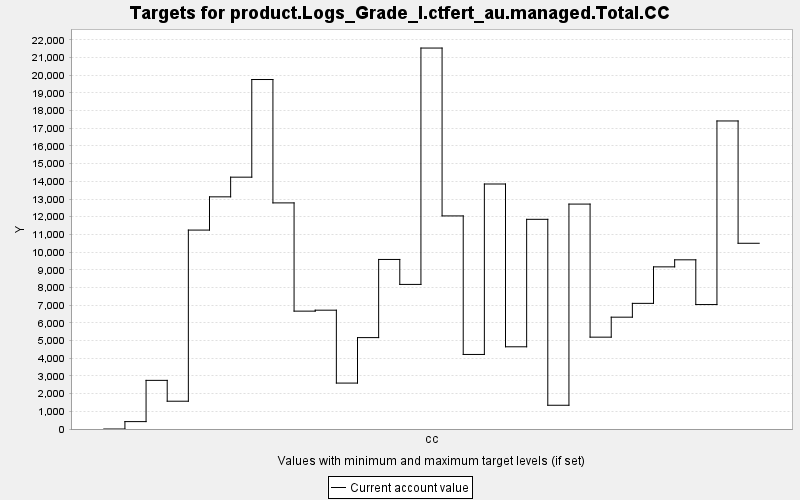

The data file committed next to this chart (first rows):
TARGET, PERIOD, YEAR, PERIODWIDTH, MINIMUM, MAXIMUM, MINWEIGHT, MAXWEIGHT, CURRENT, SUMMARY
product.Logs_Grade_I.ctfert_au.managed.T…, 0, 0, 10.0, 0.0, 10000, 1.0, 1.0, 0.0, 0.0
product.Logs_Grade_I.ctfert_au.managed.T…, 1, 10, 10.0, 0.0, 10000, 1.0, 1.0, 417.7, 0.0
product.Logs_Grade_I.ctfert_au.managed.T…, 2, 20, 10.0, 0.0, 10000, 1.0, 1.0, 2749, 0.0
product.Logs_Grade_I.ctfert_au.managed.T…, 3, 30, 10.0, 0.0, 10000, 1.0, 1.0, 1571, 0.0
product.Logs_Grade_I.ctfert_au.managed.T…, 4, 40, 10.0, 0.0, 10000, 1.0, 1.0, 11244, 0.0
product.Logs_Grade_I.ctfert_au.managed.T…, 5, 50, 10.0, 0.0, 10000, 1.0, 1.0, 13123, 0.0
product.Logs_Grade_I.ctfert_au.managed.T…, 6, 60, 10.0, 0.0, 10000, 1.0, 1.0, 14235, 0.0
product.Logs_Grade_I.ctfert_au.managed.T…, 7, 70, 10.0, 0.0, 10000, 1.0, 1.0, 19755, 0.0
product.Logs_Grade_I.ctfert_au.managed.T…, 8, 80, 10.0, 0.0, 10000, 1.0, 1.0, 12781, 0.0
product.Logs_Grade_I.ctfert_au.managed.T…, 9, 90, 10.0, 0.0, 10000, 1.0, 1.0, 6662, 0.0
product.Logs_Grade_I.ctfert_au.managed.T…, 10, 100, 10.0, 0.0, 10000, 1.0, 1.0, 6716, 0.0
product.Logs_Grade_I.ctfert_au.managed.T…, 11, 110, 10.0, 0.0, 10000, 1.0, 1.0, 2596, 0.0
product.Logs_Grade_I.ctfert_au.managed.T…, 12, 120, 10.0, 0.0, 10000, 1.0, 1.0, 5166, 0.0
product.Logs_Grade_I.ctfert_au.managed.T…, 13, 130, 10.0, 0.0, 10000, 1.0, 1.0, 9584, 0.0
product.Logs_Grade_I.ctfert_au.managed.T…, 14, 140, 10.0, 0.0, 10000, 1.0, 1.0, 8173, 0.0
product.Logs_Grade_I.ctfert_au.managed.T…, 15, 150, 10.0, 0.0, 10000, 1.0, 1.0, 21533, 0.0
product.Logs_Grade_I.ctfert_au.managed.T…, 16, 160, 10.0, 0.0, 10000, 1.0, 1.0, 12044, 0.0
product.Logs_Grade_I.ctfert_au.managed.T…, 17, 170, 10.0, 0.0, 10000, 1.0, 1.0, 4214, 0.0
product.Logs_Grade_I.ctfert_au.managed.T…, 18, 180, 10.0, 0.0, 10000, 1.0, 1.0, 13849, 0.0
product.Logs_Grade_I.ctfert_au.managed.T…, 19, 190, 10.0, 0.0, 10000, 1.0, 1.0, 4647, 0.0
product.Logs_Grade_I.ctfert_au.managed.T…, 20, 200, 10.0, 0.0, 10000, 1.0, 1.0, 11852, 0.0
product.Logs_Grade_I.ctfert_au.managed.T…, 21, 210, 10.0, 0.0, 10000, 1.0, 1.0, 1342, 0.0
product.Logs_Grade_I.ctfert_au.managed.T…, 22, 220, 10.0, 0.0, 10000, 1.0, 1.0, 12713, 0.0
product.Logs_Grade_I.ctfert_au.managed.T…, 23, 230, 10.0, 0.0, 10000, 1.0, 1.0, 5192, 0.0
product.Logs_Grade_I.ctfert_au.managed.T…, 24, 240, 10.0, 0.0, 10000, 1.0, 1.0, 6321, 0.0
product.Logs_Grade_I.ctfert_au.managed.T…, 25, 250, 10.0, 0.0, 10000, 1.0, 1.0, 7102, 0.0
product.Logs_Grade_I.ctfert_au.managed.T…, 26, 260, 10.0, 0.0, 10000, 1.0, 1.0, 9165, 0.0
product.Logs_Grade_I.ctfert_au.managed.T…, 27, 270, 10.0, 0.0, 10000, 1.0, 1.0, 9563, 0.0
product.Logs_Grade_I.ctfert_au.managed.T…, 28, 280, 10.0, 0.0, 10000, 1.0, 1.0, 7034, 0.0
product.Logs_Grade_I.ctfert_au.managed.T…, 29, 290, 10.0, 0.0, 10000, 1.0, 1.0, 17412, 0.0
product.Logs_Grade_I.ctfert_au.managed.T…, 30, 300, 10.0, 0.0, 10000, 1.0, 1.0, 10498, 0.0
